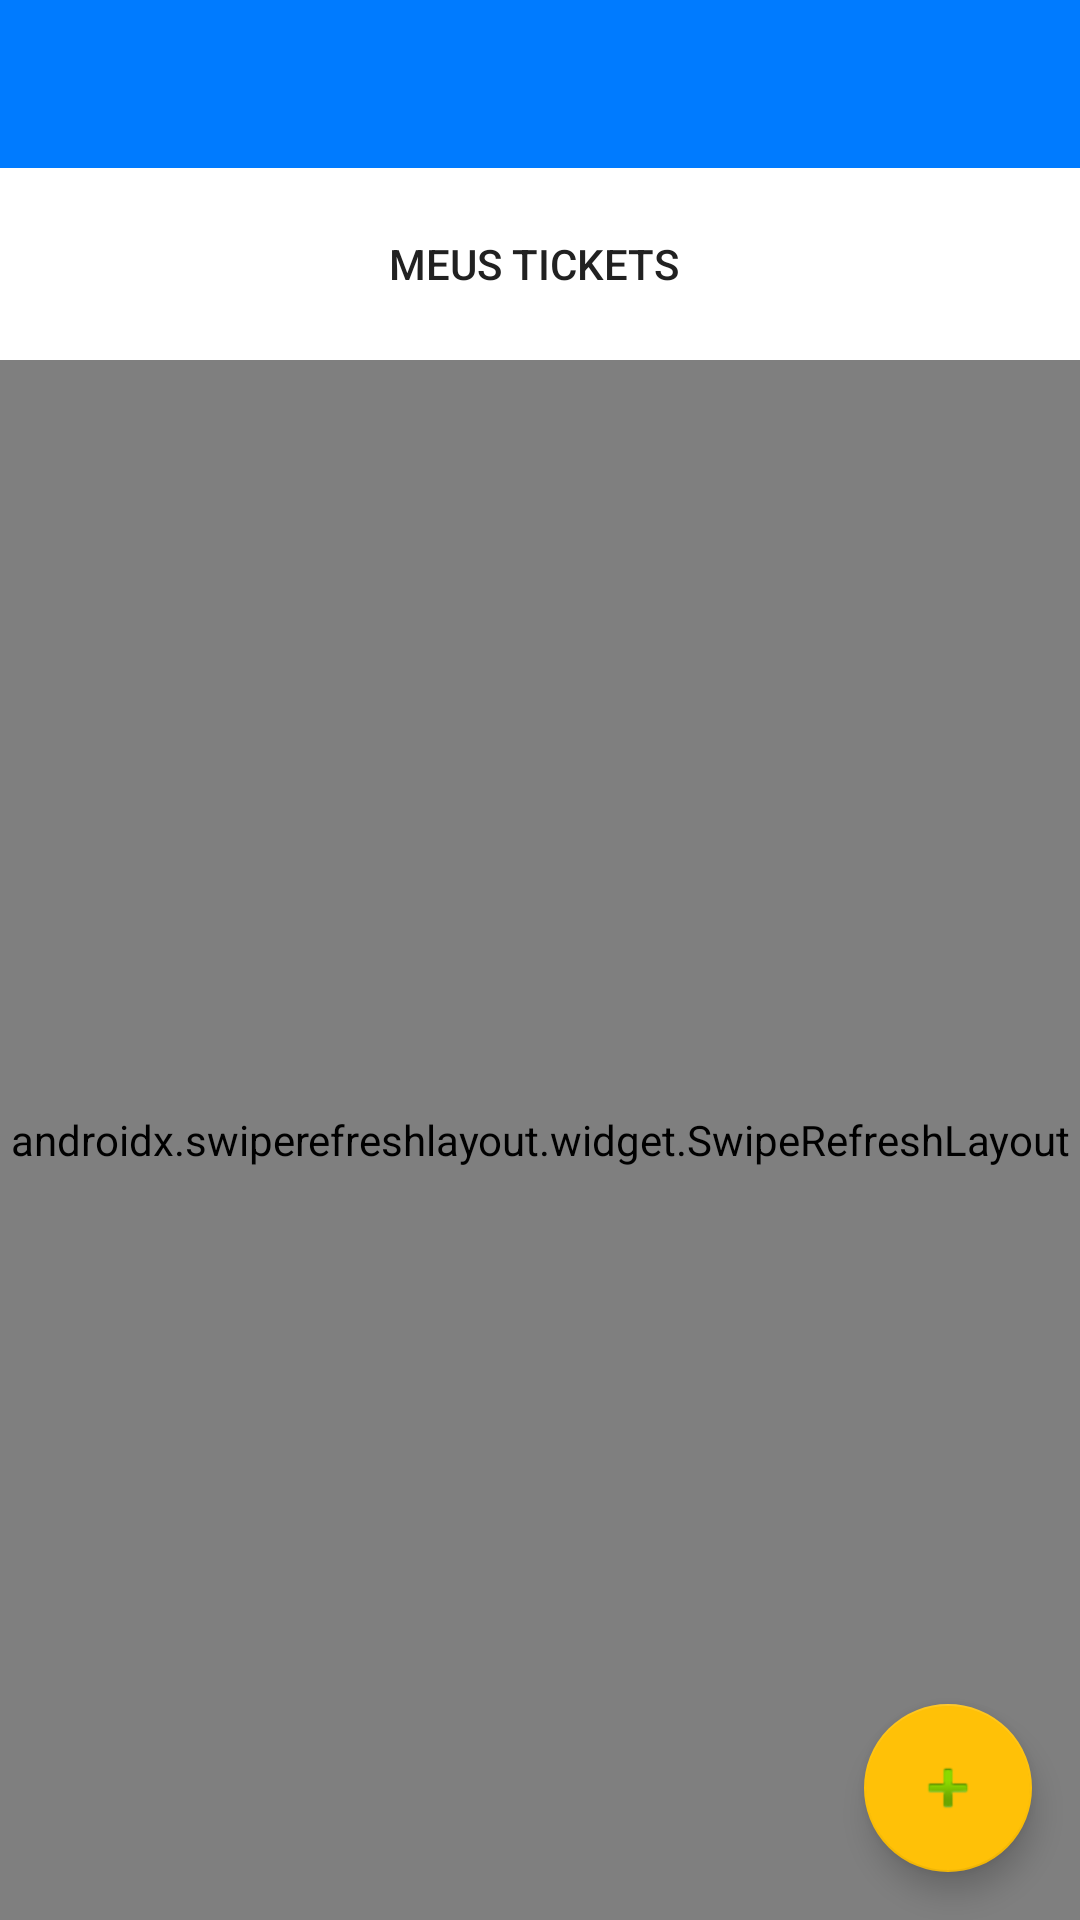

The Android layout XML behind this screen, and the referenced resources:
<!-- AndroidManifest.xml: application theme Theme.HawkDesk -->
<!-- res/layout/activity_main.xml -->
<?xml version="1.0" encoding="utf-8"?>
<RelativeLayout xmlns:android="http://schemas.android.com/apk/res/android"
    xmlns:app="http://schemas.android.com/apk/res-auto"
    android:layout_width="match_parent"
    android:layout_height="match_parent"
    android:background="@color/background">

    <androidx.appcompat.widget.Toolbar
        android:id="@+id/toolbar"
        android:layout_width="match_parent"
        android:layout_height="?attr/actionBarSize"
        android:background="@color/primary"
        android:theme="@style/ThemeOverlay.AppCompat.Dark.ActionBar"
        app:popupTheme="@style/ThemeOverlay.AppCompat.Light"
        android:layout_alignParentTop="true" />

    <LinearLayout
        android:id="@+id/tabContainer"
        android:layout_width="match_parent"
        android:layout_height="wrap_content"
        android:orientation="horizontal"
        android:layout_below="@id/toolbar"
        android:background="@color/white"
        android:padding="8dp">

        <Button
            android:id="@+id/myTicketsButton"
            android:layout_width="0dp"
            android:layout_height="wrap_content"
            android:layout_weight="1"
            android:text="@string/my_tickets"
            android:background="@drawable/button_selector"
            android:textColor="@color/button_text_selector"
            android:layout_marginEnd="4dp" />

        <Button
            android:id="@+id/allTicketsButton"
            android:layout_width="0dp"
            android:layout_height="wrap_content"
            android:layout_weight="1"
            android:text="@string/all_tickets"
            android:background="@drawable/button_selector"
            android:textColor="@color/button_text_selector"
            android:layout_marginStart="4dp"
            android:visibility="gone" /> 

    </LinearLayout>

    <androidx.swiperefreshlayout.widget.SwipeRefreshLayout
        android:id="@+id/swipeRefreshLayout"
        android:layout_width="match_parent"
        android:layout_height="match_parent"
        android:layout_below="@id/tabContainer">

        <androidx.recyclerview.widget.RecyclerView
            android:id="@+id/ticketsRecyclerView"
            android:layout_width="match_parent"
            android:layout_height="match_parent"
            android:padding="8dp"
            android:clipToPadding="false" />

    </androidx.swiperefreshlayout.widget.SwipeRefreshLayout>

    <com.google.android.material.floatingactionbutton.FloatingActionButton
        android:id="@+id/fabNewTicket"
        android:layout_width="wrap_content"
        android:layout_height="wrap_content"
        android:layout_alignParentEnd="true"
        android:layout_alignParentBottom="true"
        android:layout_margin="16dp"
        android:contentDescription="@string/new_ticket"
        app:srcCompat="@android:drawable/ic_input_add"
        app:backgroundTint="@color/accent" />

    <TextView
        android:id="@+id/emptyTextView"
        android:layout_width="wrap_content"
        android:layout_height="wrap_content"
        android:layout_centerInParent="true"
        android:text="@string/no_tickets"
        android:textSize="16sp"
        android:textColor="@color/text_secondary"
        android:visibility="gone" />

</RelativeLayout>
<!-- resources referenced by this layout -->
<resources>
  <color name="accent">#FFC107</color>
  <color name="background">#FFFFFF</color>
  <color name="primary">#007BFF</color>
  <color name="text_secondary">#6C757D</color>
  <color name="white">#FFFFFF</color>
  <string name="all_tickets">Todos os Tickets</string>
  <string name="my_tickets">Meus Tickets</string>
  <string name="new_ticket">Novo Ticket</string>
  <string name="no_tickets">Nenhum ticket encontrado</string>
  <style name="Theme.HawkDesk" parent="Theme.AppCompat.Light.NoActionBar">
          <item name="colorPrimary">@color/primary</item>
          <item name="colorPrimaryDark">@color/primary_dark</item>
          <item name="colorAccent">@color/accent</item>
  
          <item name="android:statusBarColor">@color/primary_dark</item>
  
          <item name="android:windowBackground">@color/background</item>
      </style>
  <color name="primary_dark">#0056B3</color>
</resources>
